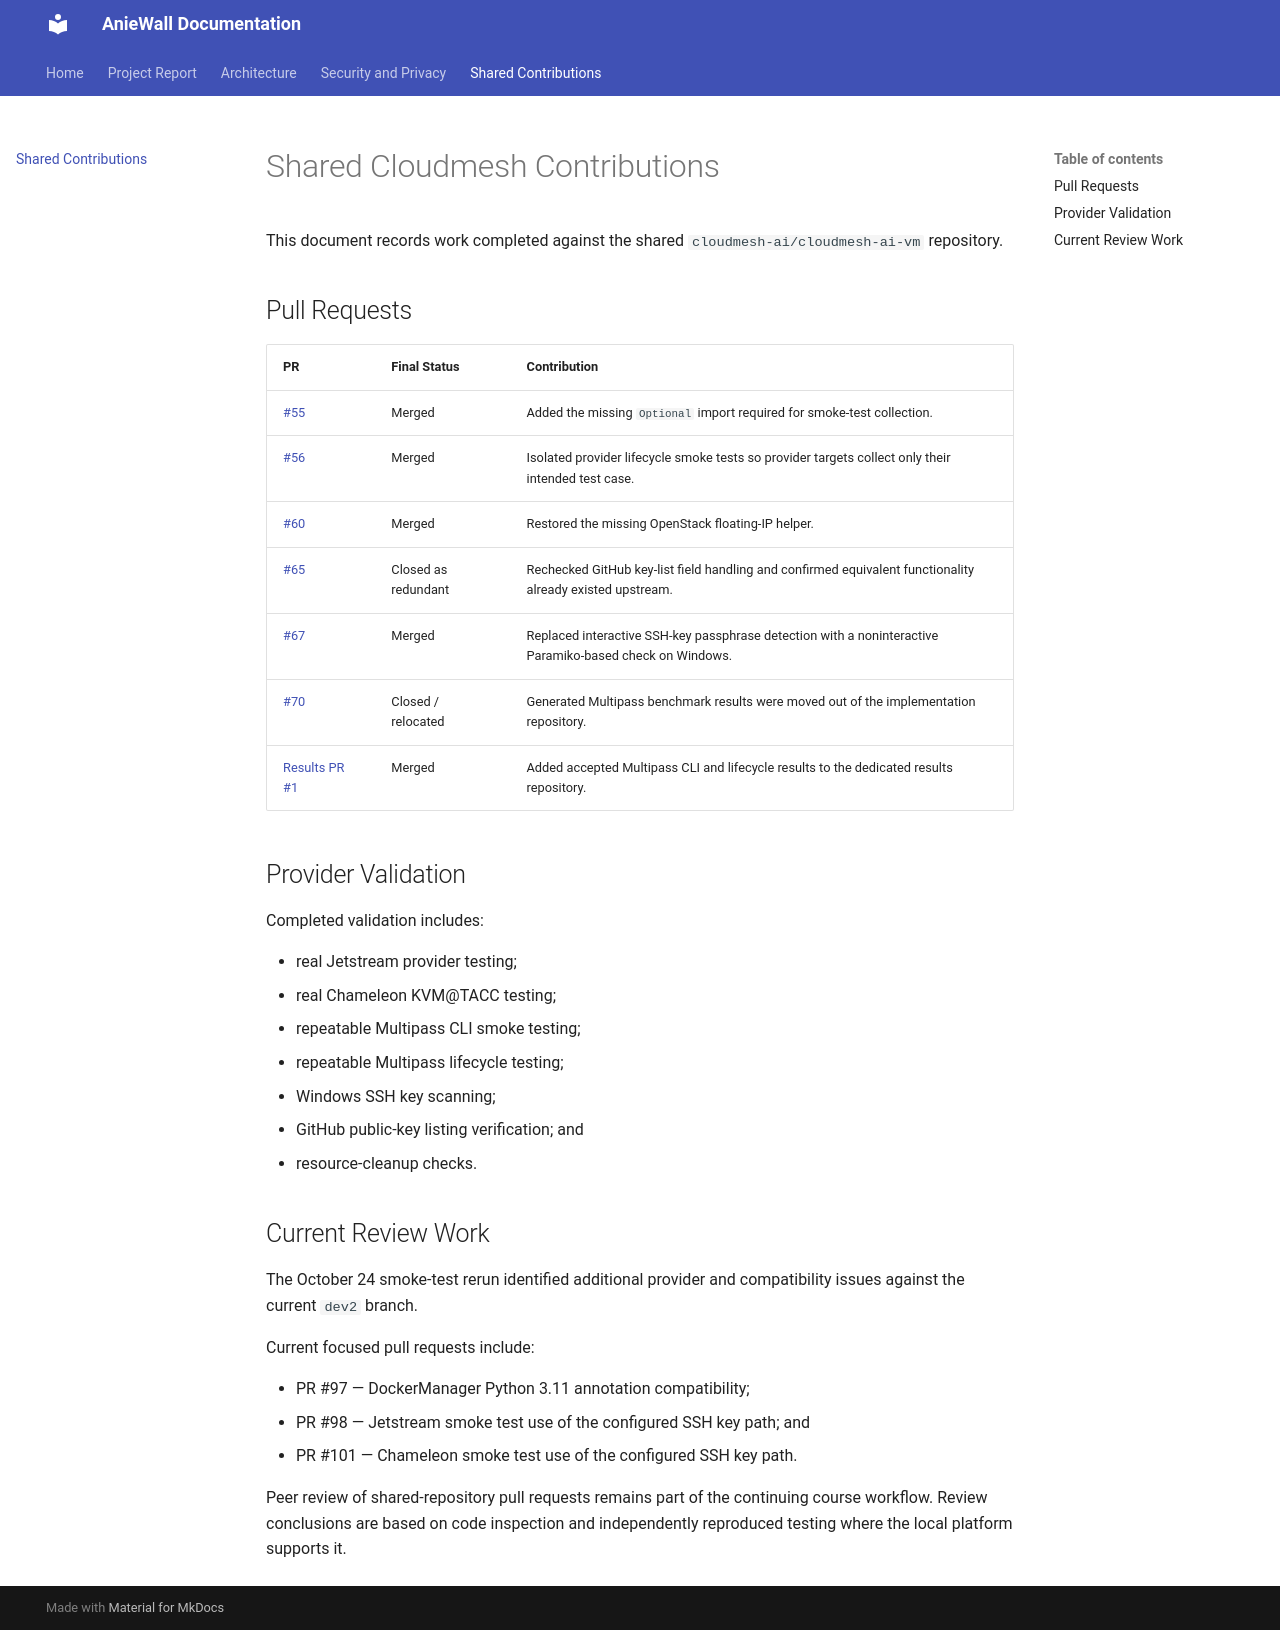

repository: cloudmesh-ai-luc/AnieWall · page: contributions/index.html · generator: mkdocs

# Shared Cloudmesh Contributions

This document records work completed against the shared `cloudmesh-ai/cloudmesh-ai-vm` repository.

## Pull Requests

| PR | Final Status | Contribution |
| --- | --- | --- |
| [#55](https://github.com/cloudmesh-ai/cloudmesh-ai-vm/pull/55) | Merged | Added the missing `Optional` import required for smoke-test collection. |
| [#56](https://github.com/cloudmesh-ai/cloudmesh-ai-vm/pull/56) | Merged | Isolated provider lifecycle smoke tests so provider targets collect only their intended test case. |
| [#60](https://github.com/cloudmesh-ai/cloudmesh-ai-vm/pull/60) | Merged | Restored the missing OpenStack floating-IP helper. |
| [#65](https://github.com/cloudmesh-ai/cloudmesh-ai-vm/pull/65) | Closed as redundant | Rechecked GitHub key-list field handling and confirmed equivalent functionality already existed upstream. |
| [#67](https://github.com/cloudmesh-ai/cloudmesh-ai-vm/pull/67) | Merged | Replaced interactive SSH-key passphrase detection with a noninteractive Paramiko-based check on Windows. |
| [#70](https://github.com/cloudmesh-ai/cloudmesh-ai-vm/pull/70) | Closed / relocated | Generated Multipass benchmark results were moved out of the implementation repository. |
| [Results PR #1](https://github.com/cloudmesh-ai/cloudmesh-ai-vm-results/pull/1) | Merged | Added accepted Multipass CLI and lifecycle results to the dedicated results repository. |

## Provider Validation

Completed validation includes:

- real Jetstream provider testing;
- real Chameleon KVM@TACC testing;
- repeatable Multipass CLI smoke testing;
- repeatable Multipass lifecycle testing;
- Windows SSH key scanning;
- GitHub public-key listing verification; and
- resource-cleanup checks.

## Current Review Work

The October 24 smoke-test rerun identified additional provider and compatibility issues against the current `dev2` branch.

Current focused pull requests include:

- PR #97 — DockerManager Python 3.11 annotation compatibility;
- PR #98 — Jetstream smoke test use of the configured SSH key path; and
- PR #101 — Chameleon smoke test use of the configured SSH key path.

Peer review of shared-repository pull requests remains part of the continuing course workflow. Review conclusions are based on code inspection and independently reproduced testing where the local platform supports it.
